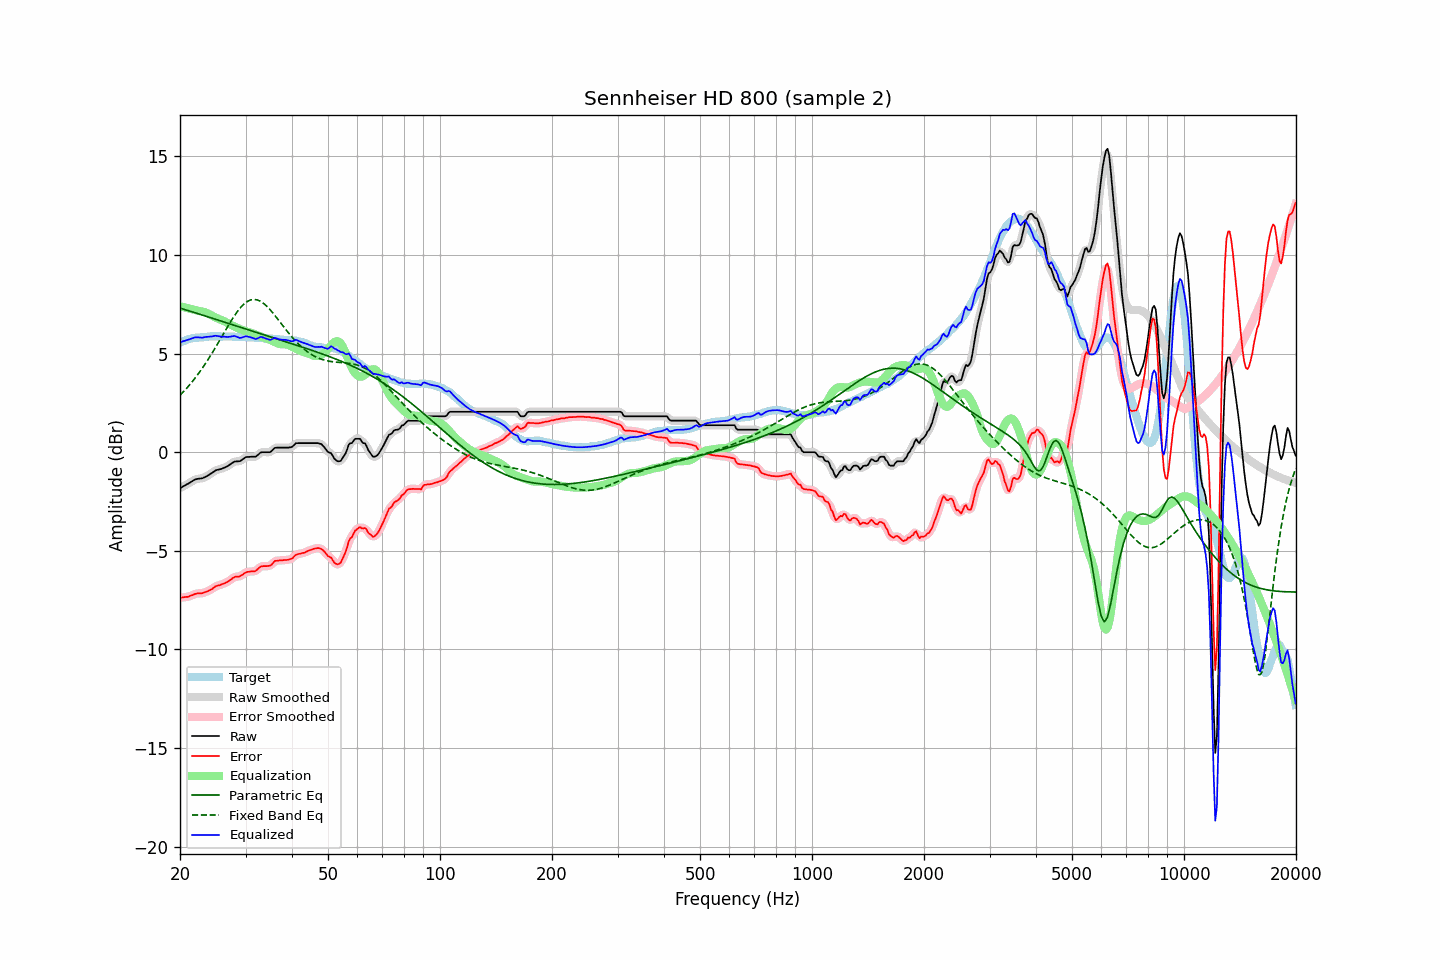

The table this chart was drawn from, first rows:
frequency, raw, error, smoothed, error_smoothed, equalization, parametric_eq, fixed_band_eq, equalized_raw, equalized_smoothed, target
20.00, -1.82, -7.37, -1.82, -7.37, 7.39, 7.31, 2.89, 5.57, 5.57, 5.55
20.20, -1.78, -7.37, -1.78, -7.37, 7.38, 7.28, 2.97, 5.60, 5.60, 5.59
20.40, -1.73, -7.35, -1.73, -7.36, 7.36, 7.26, 3.05, 5.63, 5.62, 5.62
20.61, -1.69, -7.34, -1.69, -7.35, 7.34, 7.23, 3.14, 5.65, 5.65, 5.65
20.81, -1.64, -7.33, -1.64, -7.34, 7.32, 7.21, 3.23, 5.68, 5.68, 5.69
21.02, -1.60, -7.33, -1.60, -7.32, 7.30, 7.18, 3.32, 5.70, 5.70, 5.73
21.23, -1.55, -7.29, -1.55, -7.30, 7.28, 7.16, 3.42, 5.73, 5.73, 5.74
21.44, -1.50, -7.26, -1.50, -7.27, 7.26, 7.13, 3.51, 5.76, 5.76, 5.76
21.66, -1.45, -7.23, -1.45, -7.23, 7.24, 7.10, 3.61, 5.79, 5.79, 5.78
21.87, -1.40, -7.19, -1.40, -7.20, 7.21, 7.08, 3.72, 5.81, 5.81, 5.79
22.09, -1.37, -7.17, -1.37, -7.17, 7.19, 7.05, 3.82, 5.82, 5.82, 5.80
22.31, -1.35, -7.15, -1.35, -7.16, 7.17, 7.03, 3.93, 5.82, 5.82, 5.80
22.54, -1.34, -7.15, -1.34, -7.16, 7.16, 7.00, 4.04, 5.82, 5.82, 5.81
22.76, -1.33, -7.15, -1.33, -7.15, 7.14, 6.98, 4.16, 5.81, 5.81, 5.82
22.99, -1.32, -7.14, -1.31, -7.14, 7.13, 6.95, 4.27, 5.81, 5.81, 5.82
23.22, -1.28, -7.11, -1.28, -7.12, 7.11, 6.92, 4.39, 5.83, 5.82, 5.83
23.45, -1.24, -7.08, -1.24, -7.09, 7.08, 6.90, 4.51, 5.84, 5.84, 5.84
23.69, -1.20, -7.05, -1.20, -7.05, 7.05, 6.87, 4.64, 5.85, 5.85, 5.85
23.92, -1.15, -7.01, -1.15, -7.02, 7.01, 6.85, 4.77, 5.86, 5.86, 5.86
24.16, -1.10, -6.97, -1.10, -6.97, 6.96, 6.82, 4.90, 5.86, 5.86, 5.87
24.40, -1.05, -6.93, -1.04, -6.92, 6.92, 6.79, 5.03, 5.87, 5.88, 5.88
24.65, -0.99, -6.86, -0.99, -6.87, 6.88, 6.77, 5.16, 5.88, 5.89, 5.87
24.89, -0.93, -6.80, -0.94, -6.81, 6.83, 6.74, 5.30, 5.90, 5.89, 5.87
25.14, -0.90, -6.77, -0.90, -6.78, 6.79, 6.72, 5.44, 5.89, 5.89, 5.87
25.39, -0.88, -6.75, -0.88, -6.75, 6.76, 6.69, 5.58, 5.88, 5.88, 5.87
25.65, -0.86, -6.73, -0.86, -6.73, 6.72, 6.66, 5.72, 5.86, 5.87, 5.87
25.91, -0.84, -6.69, -0.83, -6.70, 6.69, 6.64, 5.86, 5.85, 5.86, 5.85
26.16, -0.80, -6.66, -0.80, -6.67, 6.66, 6.61, 6.00, 5.86, 5.86, 5.86
26.43, -0.77, -6.63, -0.77, -6.63, 6.62, 6.58, 6.14, 5.85, 5.85, 5.86
26.69, -0.73, -6.59, -0.73, -6.60, 6.58, 6.56, 6.28, 5.85, 5.85, 5.86
26.96, -0.69, -6.55, -0.68, -6.55, 6.53, 6.53, 6.42, 5.84, 5.85, 5.86
27.23, -0.63, -6.49, -0.63, -6.49, 6.49, 6.50, 6.55, 5.86, 5.86, 5.86
27.50, -0.57, -6.43, -0.57, -6.43, 6.44, 6.48, 6.68, 5.87, 5.87, 5.86
27.77, -0.52, -6.37, -0.52, -6.37, 6.40, 6.45, 6.81, 5.88, 5.89, 5.85
28.05, -0.47, -6.32, -0.48, -6.33, 6.36, 6.43, 6.93, 5.89, 5.88, 5.85
28.33, -0.47, -6.30, -0.47, -6.31, 6.33, 6.40, 7.05, 5.86, 5.86, 5.83
28.62, -0.46, -6.30, -0.46, -6.30, 6.29, 6.37, 7.16, 5.83, 5.83, 5.84
28.90, -0.46, -6.30, -0.45, -6.29, 6.25, 6.35, 7.26, 5.79, 5.80, 5.84
29.19, -0.42, -6.25, -0.41, -6.26, 6.22, 6.32, 7.36, 5.80, 5.81, 5.83
29.48, -0.36, -6.20, -0.36, -6.20, 6.19, 6.29, 7.45, 5.83, 5.83, 5.84
29.78, -0.30, -6.14, -0.30, -6.14, 6.16, 6.27, 7.53, 5.86, 5.86, 5.84
30.08, -0.25, -6.09, -0.26, -6.10, 6.13, 6.24, 7.59, 5.88, 5.87, 5.84
30.38, -0.24, -6.06, -0.24, -6.07, 6.10, 6.22, 7.65, 5.86, 5.86, 5.82
30.68, -0.24, -6.06, -0.23, -6.05, 6.08, 6.19, 7.69, 5.84, 5.85, 5.82
30.99, -0.23, -6.04, -0.23, -6.05, 6.05, 6.16, 7.72, 5.82, 5.82, 5.81
31.30, -0.23, -6.04, -0.24, -6.05, 6.03, 6.14, 7.74, 5.80, 5.79, 5.81
31.61, -0.23, -6.04, -0.23, -6.04, 6.00, 6.11, 7.75, 5.77, 5.77, 5.81
31.93, -0.23, -6.02, -0.21, -6.01, 5.97, 6.09, 7.74, 5.74, 5.75, 5.79
32.24, -0.17, -5.95, -0.16, -5.95, 5.93, 6.06, 7.72, 5.76, 5.77, 5.78
32.57, -0.10, -5.88, -0.10, -5.88, 5.90, 6.03, 7.69, 5.79, 5.80, 5.78
32.89, -0.02, -5.80, -0.04, -5.82, 5.86, 6.01, 7.65, 5.84, 5.83, 5.78
33.22, 0.00, -5.78, -0.00, -5.78, 5.83, 5.98, 7.60, 5.83, 5.83, 5.78
33.55, 0.00, -5.77, 0.01, -5.77, 5.81, 5.95, 7.54, 5.81, 5.81, 5.77
33.89, 0.00, -5.77, 0.00, -5.77, 5.78, 5.93, 7.47, 5.78, 5.78, 5.77
34.23, 0.00, -5.77, -0.01, -5.77, 5.75, 5.90, 7.40, 5.75, 5.74, 5.77
34.57, 0.00, -5.76, -0.00, -5.77, 5.72, 5.88, 7.31, 5.72, 5.72, 5.76
34.92, 0.00, -5.75, 0.02, -5.74, 5.69, 5.85, 7.23, 5.69, 5.71, 5.75
35.27, 0.06, -5.69, 0.07, -5.68, 5.66, 5.83, 7.13, 5.72, 5.73, 5.75
35.62, 0.14, -5.60, 0.14, -5.61, 5.62, 5.80, 7.04, 5.76, 5.76, 5.74
35.97, 0.22, -5.51, 0.20, -5.54, 5.58, 5.77, 6.93, 5.80, 5.78, 5.73
... 635 more rows
